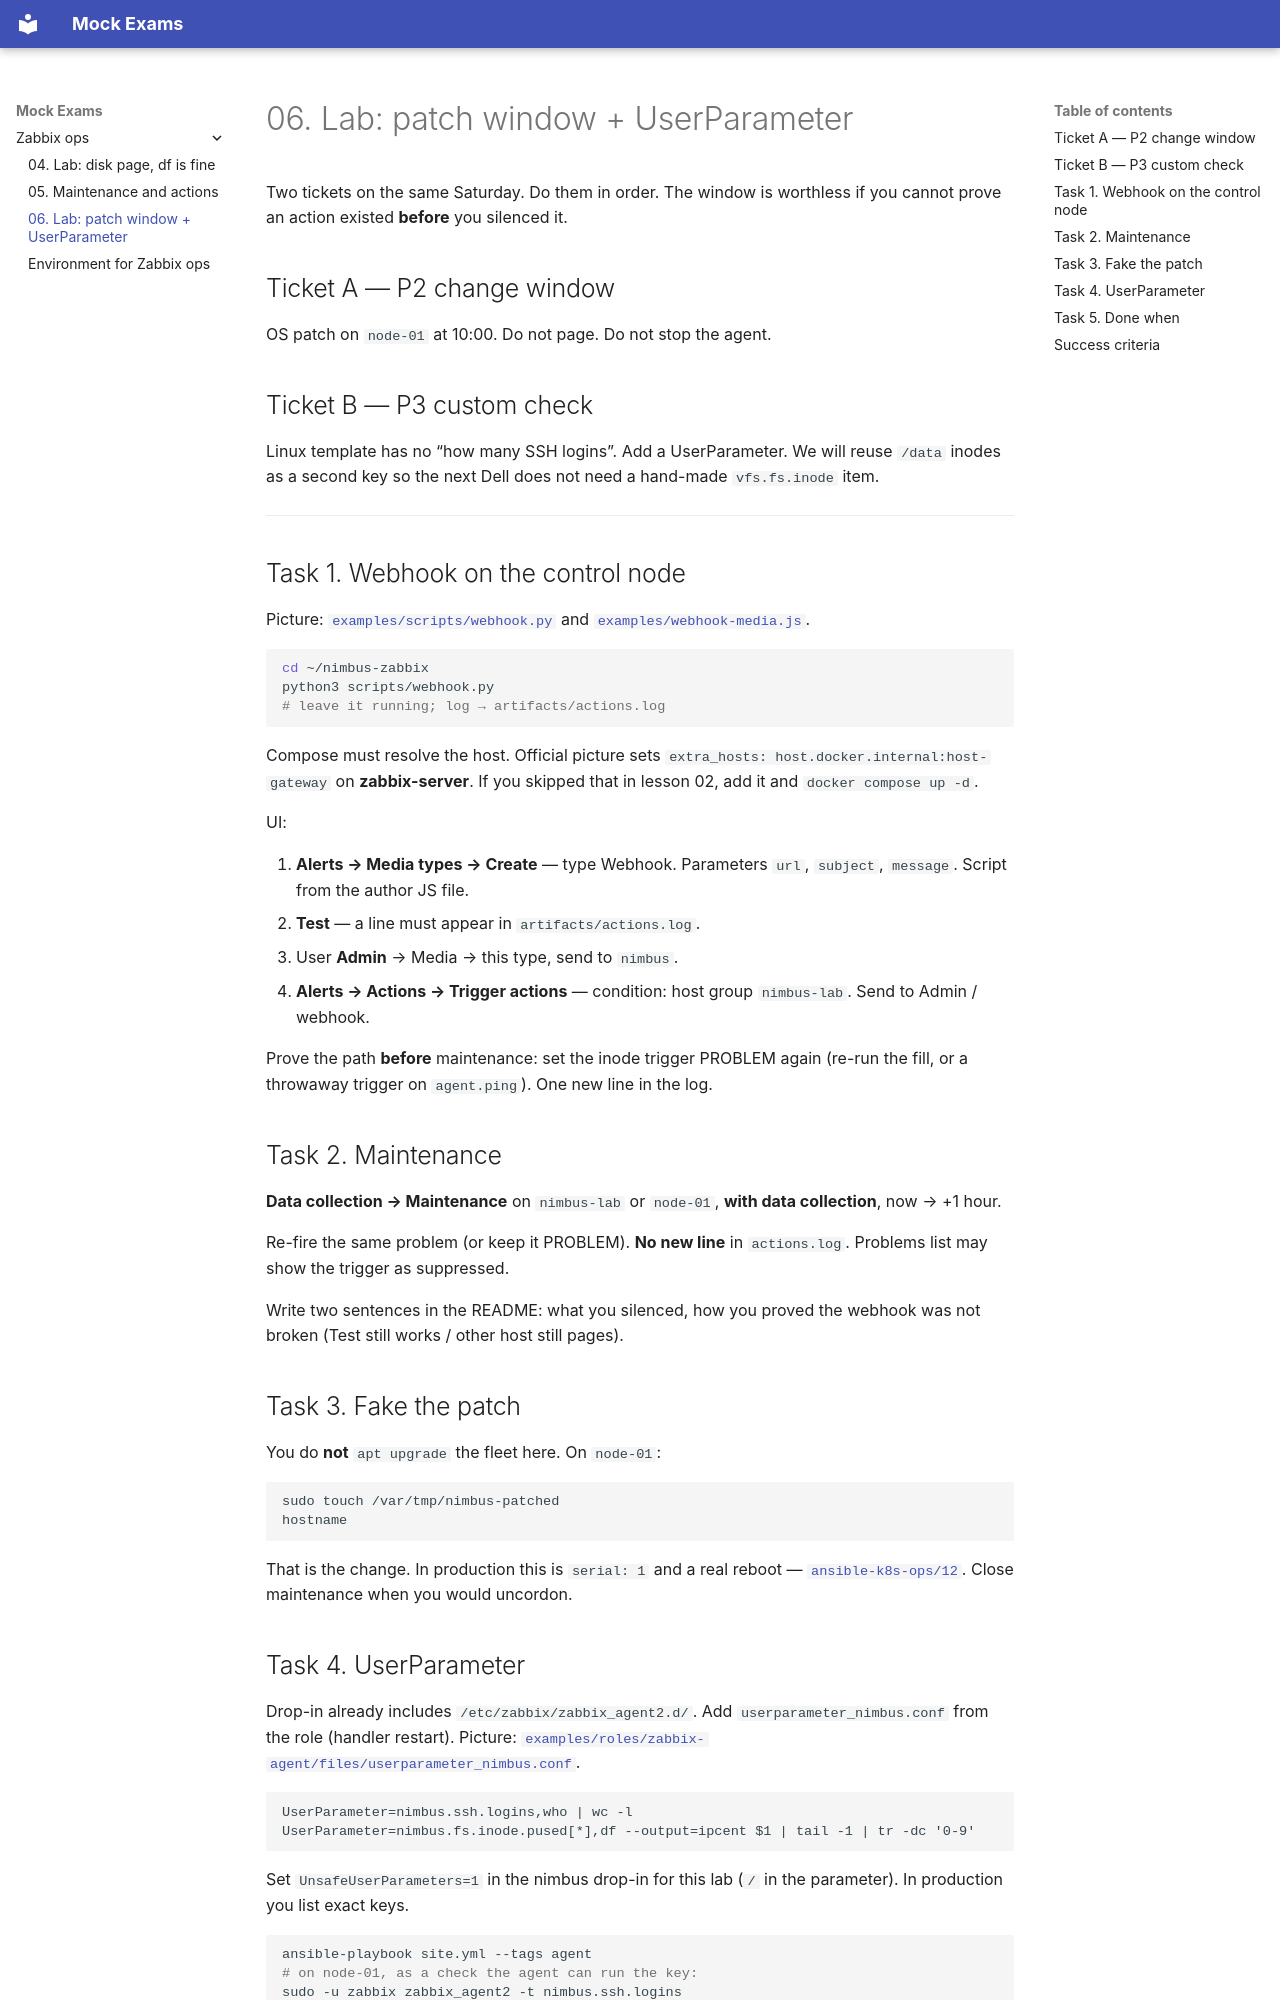

repository: FedorArbuzov/mock-exams · page: zabbix-ops/06-lab-window/index.html · generator: mkdocs

# 06. Lab: patch window + UserParameter

Two tickets on the same Saturday. Do them in order. The window is worthless if you cannot prove an action existed **before** you silenced it.

## Ticket A — P2 change window

OS patch on `node-01` at 10:00. Do not page. Do not stop the agent.

## Ticket B — P3 custom check

Linux template has no “how many SSH logins”. Add a UserParameter. We will reuse `/data` inodes as a second key so the next Dell does not need a hand-made `vfs.fs.inode` item.

---

## Task 1. Webhook on the control node

Picture: [`examples/scripts/webhook.py`](examples/scripts/webhook.py) and [`examples/webhook-media.js`](examples/webhook-media.js).

```bash
cd ~/nimbus-zabbix
python3 scripts/webhook.py
# leave it running; log → artifacts/actions.log
```

Compose must resolve the host. Official picture sets `extra_hosts: host.docker.internal:host-gateway` on **zabbix-server**. If you skipped that in lesson 02, add it and `docker compose up -d`.

UI:

1. **Alerts → Media types → Create** — type Webhook. Parameters `url`, `subject`, `message`. Script from the author JS file.
2. **Test** — a line must appear in `artifacts/actions.log`.
3. User **Admin** → Media → this type, send to `nimbus`.
4. **Alerts → Actions → Trigger actions** — condition: host group `nimbus-lab`. Send to Admin / webhook.

Prove the path **before** maintenance: set the inode trigger PROBLEM again (re-run the fill, or a throwaway trigger on `agent.ping`). One new line in the log.

## Task 2. Maintenance

**Data collection → Maintenance** on `nimbus-lab` or `node-01`, **with data collection**, now → +1 hour.

Re-fire the same problem (or keep it PROBLEM). **No new line** in `actions.log`. Problems list may show the trigger as suppressed.

Write two sentences in the README: what you silenced, how you proved the webhook was not broken (Test still works / other host still pages).

## Task 3. Fake the patch

You do **not** `apt upgrade` the fleet here. On `node-01`:

```bash
sudo touch /var/tmp/nimbus-patched
hostname
```

That is the change. In production this is `serial: 1` and a real reboot — [`ansible-k8s-ops/12`](../ansible-k8s-ops/12-lab-patch.md). Close maintenance when you would uncordon.
